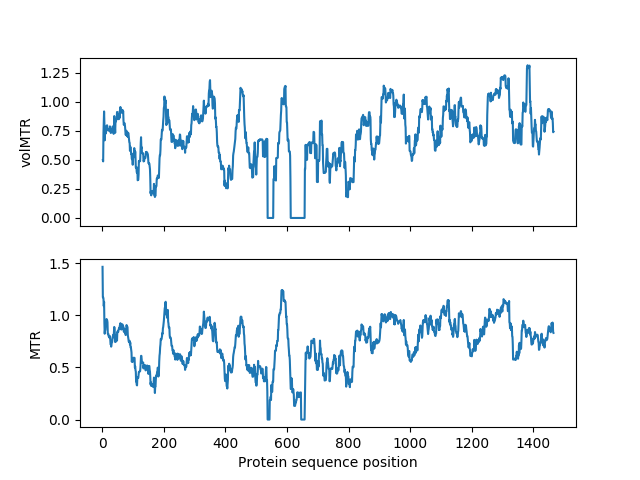

Data behind this chart, as committed beside it:
aaNum, mis_pos, syn_pos, mis_AC, syn_AC, MTR, MTR_rank, MTR_centile
2, 6, 3, , , 0.4982, 279.0, 0.1906
3, 6, 2, , , 0.4867, 262.0, 0.179
4, 6, 3, , , 0.7311, 759.0, 0.5184
5, 6, 3, , , 0.8367, 953.0, 0.651
6, 6, 1, , , 0.9163, 1128, 0.7705
7, 7, 0, , , 0.8154, 915.0, 0.625
8, 6, 3, , , 0.6678, 612.0, 0.418
9, 5, 4, , , 0.7246, 750.0, 0.5123
10, 5, 4, , , 0.7815, 860.0, 0.5874
11, 6, 3, 1.0, 1.0, 0.7751, 852.0, 0.582
12, 5, 4, , , 0.7276, 755.0, 0.5157
13, 6, 3, , 1.0, 0.7633, 833.0, 0.569
14, 6, 3, , , 0.7941, 884.0, 0.6038
15, 6, 3, , , 0.7955, 887.0, 0.6059
16, 5, 4, , , 0.7967, 888.0, 0.6066
17, 6, 3, , , 0.7559, 809.5, 0.5529
18, 7, 0, , , 0.7559, 809.5, 0.5529
19, 6, 3, 1.0, , 0.7627, 832.0, 0.5683
20, 6, 3, 2.0, 1.0, 0.7547, 808.0, 0.5519
21, 6, 3, 1.0, , 0.7507, 799.0, 0.5458
22, 6, 3, , 1.0, 0.7562, 812.0, 0.5546
23, 6, 3, , 2.0, 0.7658, 840.0, 0.5738
24, 8, 1, 1.0, , 0.7538, 806.0, 0.5505
25, 6, 3, 1.0, , 0.7878, 870.0, 0.5943
26, 6, 3, 1.0, 1.0, 0.7464, 790.0, 0.5396
27, 6, 3, , 1.0, 0.7422, 784.0, 0.5355
28, 7, 1, 1.0, , 0.731, 758.0, 0.5178
29, 7, 1, 1.0, , 0.7639, 836.0, 0.571
30, 6, 3, , , 0.7563, 813.5, 0.5557
31, 6, 3, , , 0.7563, 813.5, 0.5557
32, 6, 3, , 1.0, 0.7526, 805.0, 0.5499
33, 6, 3, , , 0.7462, 789.0, 0.5389
34, 5, 4, , , 0.7871, 868.5, 0.5932
35, 8, 1, , , 0.7489, 795.0, 0.543
36, 7, 2, , , 0.7583, 818.0, 0.5587
37, 6, 3, , , 0.7234, 748.0, 0.5109
38, 6, 3, , , 0.7751, 851.0, 0.5813
39, 9, 0, , , 0.8763, 1059, 0.7234
40, 5, 4, 1.0, , 0.8369, 954.5, 0.652
41, 6, 3, , 1.0, 0.7771, 856.0, 0.5847
42, 8, 1, , , 0.7323, 761.0, 0.5198
43, 8, 1, , , 0.8297, 941.5, 0.6431
44, 8, 1, , , 0.8297, 941.5, 0.6431
45, 8, 1, , , 0.8369, 954.5, 0.652
46, 6, 3, , , 0.85, 982.5, 0.6711
47, 6, 3, , , 0.85, 982.5, 0.6711
48, 7, 1, , , 0.9112, 1112, 0.7599
49, 6, 3, 1.0, , 0.9112, 1112, 0.7599
50, 7, 1, , , 0.8543, 990.5, 0.6766
51, 6, 3, 1.0, , 0.8543, 990.5, 0.6766
52, 4, 4, , , 0.8586, 1008, 0.6889
53, 6, 3, , , 0.85, 982.5, 0.6711
54, 5, 4, 1.0, 1.0, 0.85, 982.5, 0.6711
55, 7, 0, , , 0.8934, 1078, 0.7363
56, 6, 3, 1.0, 1.0, 0.8586, 1008, 0.6889
57, 6, 3, , 1.0, 0.9205, 1136, 0.776
58, 7, 1, 1.0, , 0.9072, 1100, 0.7514
59, 7, 1, 1.0, , 0.9544, 1203, 0.8217
60, 6, 3, 1.0, , 0.9067, 1098, 0.7503
61, 6, 3, 2.0, 1.0, 0.9161, 1126, 0.7695
... 1,404 more rows
